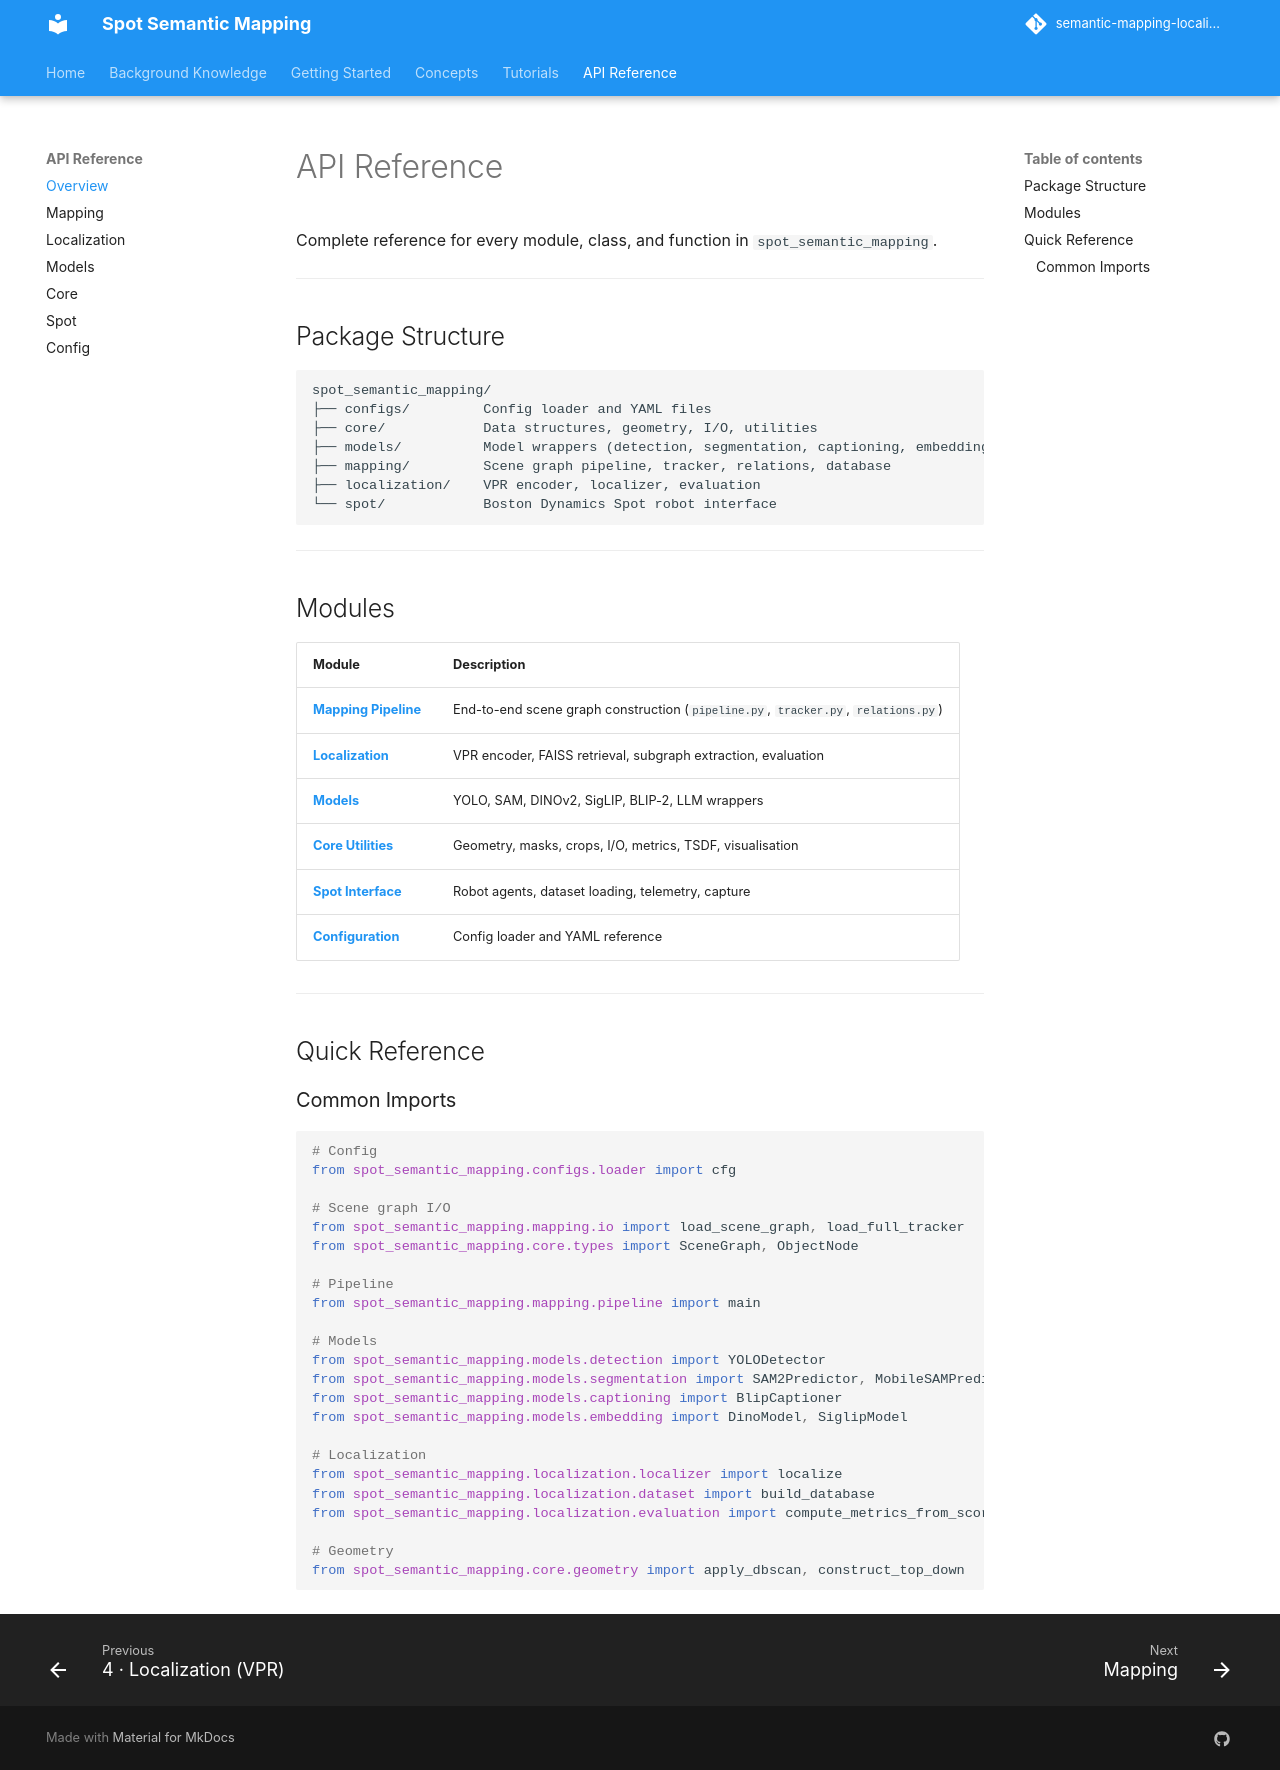

repository: minhphd/semantic-mapping-localization · page: api/index.html · generator: mkdocs

# API Reference

Complete reference for every module, class, and function in `spot_semantic_mapping`.

---

## Package Structure

```
spot_semantic_mapping/
├── configs/         Config loader and YAML files
├── core/            Data structures, geometry, I/O, utilities
├── models/          Model wrappers (detection, segmentation, captioning, embeddings, LLMs)
├── mapping/         Scene graph pipeline, tracker, relations, database
├── localization/    VPR encoder, localizer, evaluation
└── spot/            Boston Dynamics Spot robot interface
```

---

## Modules

| Module | Description |
|--------|-------------|
| [**Mapping Pipeline**](mapping.md) | End-to-end scene graph construction (`pipeline.py`, `tracker.py`, `relations.py`) |
| [**Localization**](localization.md) | VPR encoder, FAISS retrieval, subgraph extraction, evaluation |
| [**Models**](models.md) | YOLO, SAM, DINOv2, SigLIP, BLIP-2, LLM wrappers |
| [**Core Utilities**](core.md) | Geometry, masks, crops, I/O, metrics, TSDF, visualisation |
| [**Spot Interface**](spot.md) | Robot agents, dataset loading, telemetry, capture |
| [**Configuration**](config.md) | Config loader and YAML reference |

---

## Quick Reference

### Common Imports

```python
# Config
from spot_semantic_mapping.configs.loader import cfg

# Scene graph I/O
from spot_semantic_mapping.mapping.io import load_scene_graph, load_full_tracker
from spot_semantic_mapping.core.types import SceneGraph, ObjectNode

# Pipeline
from spot_semantic_mapping.mapping.pipeline import main

# Models
from spot_semantic_mapping.models.detection import YOLODetector
from spot_semantic_mapping.models.segmentation import SAM2Predictor, MobileSAMPredictor
from spot_semantic_mapping.models.captioning import BlipCaptioner
from spot_semantic_mapping.models.embedding import DinoModel, SiglipModel

# Localization
from spot_semantic_mapping.localization.localizer import localize
from spot_semantic_mapping.localization.dataset import build_database
from spot_semantic_mapping.localization.evaluation import compute_metrics_from_scores

# Geometry
from spot_semantic_mapping.core.geometry import apply_dbscan, construct_top_down
```
